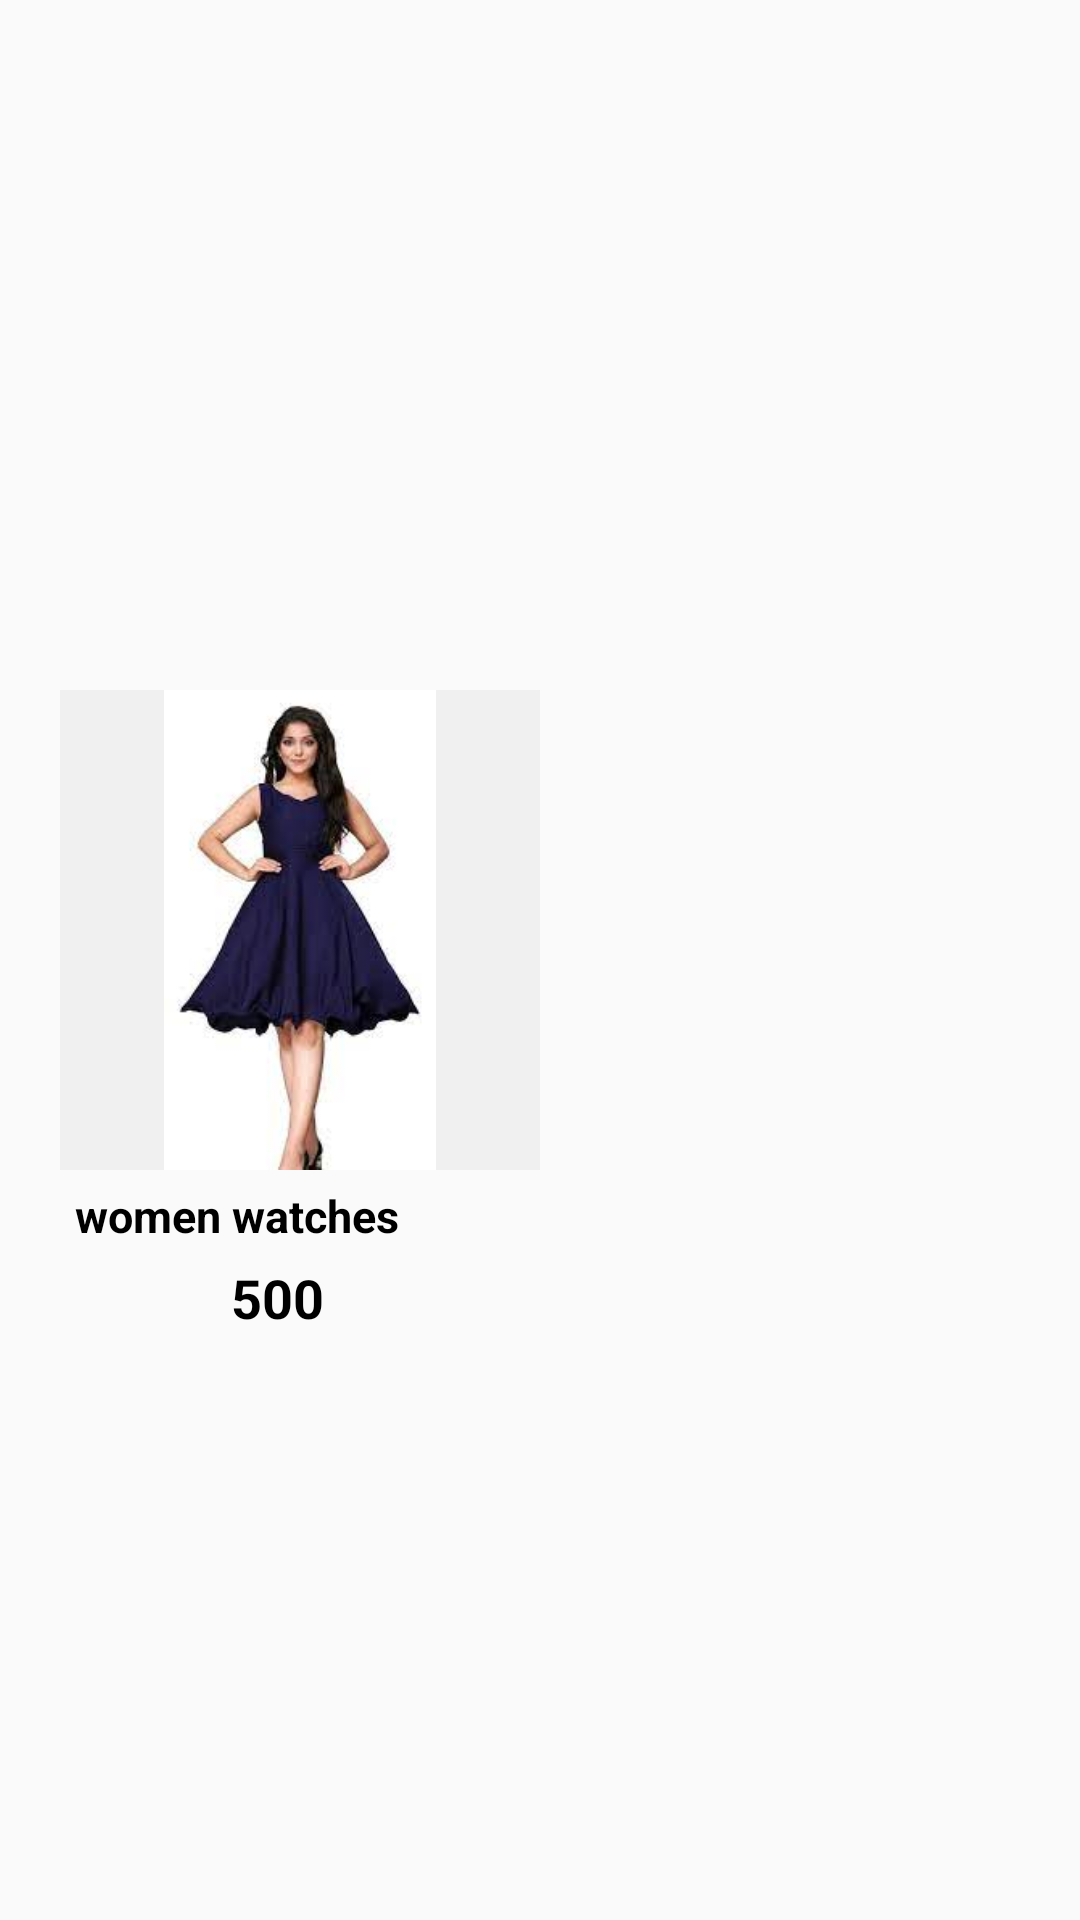

Layout XML and referenced resources for this Android screen:
<!-- AndroidManifest.xml: application theme AppTheme -->
<!-- res/layout/iteam_watch.xml -->
<?xml version="1.0" encoding="utf-8"?>
<androidx.constraintlayout.widget.ConstraintLayout xmlns:android="http://schemas.android.com/apk/res/android"
    android:layout_width="wrap_content"
    android:layout_height="wrap_content"
    xmlns:app="http://schemas.android.com/apk/res-auto">

    <ImageView
        android:id="@+id/ivWatchImage"
        android:layout_width="160dp"
        android:src="@drawable/dresses"
        app:layout_constraintStart_toStartOf="parent"
        app:layout_constraintTop_toTopOf="parent"
        app:layout_constraintBottom_toBottomOf="parent"
        android:layout_marginBottom="30dp"
        android:layout_marginStart="20dp"
        android:background="#33CCC9C9"
        android:layout_marginTop="10dp"
        android:layout_height="160dp"/>

    <TextView
        android:id="@+id/tvWatchName"
        android:layout_width="150dp"
        android:layout_height="wrap_content"
        app:layout_constraintStart_toStartOf="parent"
        app:layout_constraintTop_toBottomOf="@id/ivWatchImage"
        android:text="women watches"
        android:textColor="@color/black"
        android:textStyle="bold"
        android:layout_marginStart="25dp"
        android:layout_marginTop="5dp"
        android:maxLines="2"
        android:textSize="15dp"
        />

    <TextView
        android:id="@+id/tvWatchPrice"
        android:layout_width="65dp"
        android:layout_height="wrap_content"
        app:layout_constraintStart_toStartOf="parent"
        app:layout_constraintTop_toBottomOf="@id/tvWatchName"
        android:text="500"
        android:textColor="@color/black"
        android:textStyle="bold"
        android:textAlignment="center"
        android:layout_marginStart="60dp"
        android:layout_marginTop="5dp"
        android:textSize="18dp"
        />


</androidx.constraintlayout.widget.ConstraintLayout>
<!-- resources referenced by this layout -->
<resources>
  <color name="black">#FF000000</color>
  <!-- drawable dresses: jpeg bitmap (drawable, 5414 bytes) -->
  <style name="AppTheme" parent="Theme.Design.Light.NoActionBar">
          <item name="android:textColor">@color/gray</item>
          <item name="android:textSize">18dp</item>
          <item name="android:textStyle">bold</item>
      </style>
  <color name="gray">#929191</color>
</resources>
